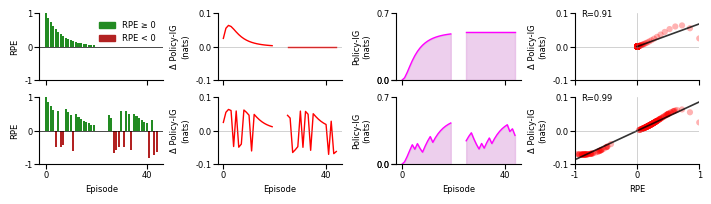

Recreate this plot in Python.
import numpy as np
import matplotlib.pyplot as plt
import matplotlib.patches as mpatches
from scipy.stats import linregress

np.random.seed(110)

# params (selected arbitrarily)
num_trials = 200
learning_rate = 0.15
reward_magnitude = 1.0
beta = 3.0
w_V = -1.0
epsilon = 1e-9
plot_len_early = 20
plot_len_late = 20
gap_size = 5

def softmax(q_values, gamma):
    q_values = np.asarray(q_values, dtype=float)
    scaled_q = gamma * q_values
    max_q = np.max(scaled_q)
    stable_q = scaled_q - max_q
    exp_q = np.exp(np.clip(stable_q, -700, 700))
    return exp_q / np.sum(exp_q)

def shannon_entropy(probs):
    probs = probs[probs > epsilon]
    if len(probs) == 0:
        return 0.0
    return -np.sum(probs * np.log(probs))

def run_simulation(reward_prob=1.0):
    q_cue = 0.0
    q_baseline = 0.0
    H_max = np.log(2)

    rpe_history = []
    info_gain_history = []
    delta_info_gain_history = []

    for t in range(num_trials):
        q_array = np.array([q_cue, q_baseline])
        probs_before = softmax(q_array, beta)
        entropy_before = shannon_entropy(probs_before)

        info_gain = max(0, H_max - entropy_before)
        info_gain_history.append(info_gain)

        # get reward
        reward = reward_magnitude if np.random.rand() < reward_prob else 0.0
        rpe = reward - q_cue
        rpe_history.append(rpe)

        # update Q
        q_cue = np.clip(q_cue + learning_rate * rpe, -0.2, 1.2)

        q_array_after = np.array([q_cue, q_baseline])
        probs_after = softmax(q_array_after, beta)
        entropy_after = shannon_entropy(probs_after)

        delta_info_gain = entropy_before - entropy_after
        delta_info_gain_history.append(delta_info_gain)

    return {
        'rpe': np.array(rpe_history),
        'info_gain': np.array(info_gain_history),
        'delta_info_gain': np.array(delta_info_gain_history)
    }

# run both conditions
det_results = run_simulation(reward_prob=1.0)
prob_results = run_simulation(reward_prob=0.8)

# prep data
x_early = np.arange(plot_len_early)
x_late = np.arange(plot_len_early + gap_size, plot_len_early + gap_size + plot_len_late)

det_rpe_early = det_results['rpe'][:plot_len_early]
det_rpe_late = det_results['rpe'][-plot_len_late:]
prob_rpe_early = prob_results['rpe'][:plot_len_early]
prob_rpe_late = prob_results['rpe'][-plot_len_late:]

det_delta_ig_early = det_results['delta_info_gain'][:plot_len_early]
det_delta_ig_late = det_results['delta_info_gain'][-plot_len_late:]
prob_delta_ig_early = prob_results['delta_info_gain'][:plot_len_early]
prob_delta_ig_late = prob_results['delta_info_gain'][-plot_len_late:]

det_ig_early = det_results['info_gain'][:plot_len_early]
det_ig_late = det_results['info_gain'][-plot_len_late:]
prob_ig_early = prob_results['info_gain'][:plot_len_early]
prob_ig_late = prob_results['info_gain'][-plot_len_late:]


plt.rcParams.update({
    'font.family': 'Arial',
    'font.size': 6,
    'figure.dpi': 300,
    'pdf.fonttype': 42,
    'ps.fonttype': 42,
    'svg.fonttype': 'none'
})
fig, axes = plt.subplots(2, 4, figsize=(7.09, 2.0))
fig.subplots_adjust(wspace=0.1, hspace=0.15, left=0.06, right=0.98, top=0.95, bottom=0.15)

# plot bars for RPE - deterministic
colors_early = ['forestgreen' if r >= 0 else 'firebrick' for r in det_rpe_early]
colors_late = ['forestgreen' if r >= 0 else 'firebrick' for r in det_rpe_late]
axes[0, 0].bar(x_early, det_rpe_early, color=colors_early, width=0.8)
axes[0, 0].bar(x_late, det_rpe_late, color=colors_late, width=0.8)
axes[0, 0].set_ylim((-1, 1))
axes[0, 0].axhline(y=0, color='black', lw=0.5)
axes[0, 0].spines['top'].set_visible(False)
axes[0, 0].spines['right'].set_visible(False)
axes[0, 0].set_xticks([0, 40])
axes[0, 0].set_yticks([-1, 0, 1])
axes[0, 0].set_ylabel("RPE", fontsize=6)
green_patch = mpatches.Patch(color='forestgreen', label='RPE ≥ 0')
red_patch = mpatches.Patch(color='firebrick', label='RPE < 0')
axes[0, 0].legend(handles=[green_patch, red_patch], loc='upper right', frameon=False, fontsize=6)

# delta info gain - deterministic
if len(det_delta_ig_early) > 0:
    axes[0, 1].plot(x_early, det_delta_ig_early, c='red', lw=1)
if len(det_delta_ig_late) > 0:
    axes[0, 1].plot(x_late, det_delta_ig_late, c='red', lw=1)
axes[0, 1].set_ylim((-0.1, 0.1))
axes[0, 1].axhline(0, color='grey', alpha=0.5, lw=0.5)
axes[0, 1].spines['top'].set_visible(False)
axes[0, 1].spines['right'].set_visible(False)
axes[0, 1].set_xticks([0, 40])
axes[0, 1].set_yticks([-0.1, 0, 0.1])
axes[0, 1].set_ylabel("Δ Policy-IG\n(nats)", fontsize=6)

# info gain filled - deterministic
if len(det_ig_early) > 0:
    axes[0, 2].plot(x_early, det_ig_early, c='magenta', lw=1)
    axes[0, 2].fill_between(x_early, 0, det_ig_early, color='plum', alpha=0.5)
if len(det_ig_late) > 0:
    axes[0, 2].plot(x_late, det_ig_late, c='magenta', lw=1)
    axes[0, 2].fill_between(x_late, 0, det_ig_late, color='plum', alpha=0.5)
axes[0, 2].set_ylim((0, 0.7))
axes[0, 2].axhline(0, color='grey', alpha=0.5, lw=0.5)
axes[0, 2].spines['top'].set_visible(False)
axes[0, 2].spines['right'].set_visible(False)
axes[0, 2].set_xticks([0, 40])
axes[0, 2].set_yticks([0, 0, 0.7])
axes[0, 2].set_ylabel("Policy-IG\n(nats)", fontsize=6)

# scatter plot - deterministic
mask = np.isfinite(det_results['rpe']) & np.isfinite(det_results['delta_info_gain'])
x_clean = det_results['rpe'][mask]
y_clean = det_results['delta_info_gain'][mask]
if len(x_clean) >= 2:
    axes[0, 3].scatter(x_clean, y_clean, alpha=0.3, color='red', s=20, edgecolors='none')
    slope, intercept, r_value, p_value, _ = linregress(x_clean, y_clean)
    if abs(r_value) > 0.1:
        line_x = np.array([np.min(x_clean), np.max(x_clean)])
        line_y = slope * line_x + intercept
        axes[0, 3].plot(line_x, line_y, c='k', lw=1.2, alpha=0.8)
    axes[0, 3].text(0.05, 0.95, f'R={r_value:.2f}', transform=axes[0, 3].transAxes, fontsize=6,
                bbox=dict(boxstyle='round,pad=0.2', fc='white', alpha=0.5, ec='none'))
else:
    axes[0, 3].text(0.5, 0.5, 'No Data', transform=axes[0, 3].transAxes, ha='center', va='center')
axes[0, 3].set_xlim((-1, 1))
axes[0, 3].set_ylim((-0.1, 0.1))
axes[0, 3].axhline(0, c='grey', alpha=0.5, lw=0.5)
axes[0, 3].axvline(0, c='grey', alpha=0.5, lw=0.5)
axes[0, 3].spines['top'].set_visible(False)
axes[0, 3].spines['right'].set_visible(False)
axes[0, 3].set_xticks([-1, 0, 1])
axes[0, 3].set_yticks([-0.1, 0, 0.1])
axes[0, 3].set_ylabel("Δ Policy-IG\n(nats)", fontsize=6)

# second row - probabilistic
colors_early = ['forestgreen' if r >= 0 else 'firebrick' for r in prob_rpe_early]
colors_late = ['forestgreen' if r >= 0 else 'firebrick' for r in prob_rpe_late]
axes[1, 0].bar(x_early, prob_rpe_early, color=colors_early, width=0.8)
axes[1, 0].bar(x_late, prob_rpe_late, color=colors_late, width=0.8)
axes[1, 0].set_ylim((-1, 1))
axes[1, 0].axhline(y=0, color='black', lw=0.5)
axes[1, 0].spines['top'].set_visible(False)
axes[1, 0].spines['right'].set_visible(False)
axes[1, 0].set_xticks([0, 40])
axes[1, 0].set_yticks([-1, 0, 1])
axes[1, 0].set_ylabel("RPE", fontsize=6)

if len(prob_delta_ig_early) > 0:
    axes[1, 1].plot(x_early, prob_delta_ig_early, c='red', lw=1)
if len(prob_delta_ig_late) > 0:
    axes[1, 1].plot(x_late, prob_delta_ig_late, c='red', lw=1)
axes[1, 1].set_ylim((-0.1, 0.1))
axes[1, 1].axhline(0, color='grey', alpha=0.5, lw=0.5)
axes[1, 1].spines['top'].set_visible(False)
axes[1, 1].spines['right'].set_visible(False)
axes[1, 1].set_xticks([0, 40])
axes[1, 1].set_yticks([-0.1, 0, 0.1])
axes[1, 1].set_ylabel("Δ Policy-IG\n(nats)", fontsize=6)

if len(prob_ig_early) > 0:
    axes[1, 2].plot(x_early, prob_ig_early, c='magenta', lw=1)
    axes[1, 2].fill_between(x_early, 0, prob_ig_early, color='plum', alpha=0.5)
if len(prob_ig_late) > 0:
    axes[1, 2].plot(x_late, prob_ig_late, c='magenta', lw=1)
    axes[1, 2].fill_between(x_late, 0, prob_ig_late, color='plum', alpha=0.5)
axes[1, 2].set_ylim((0, 0.7))
axes[1, 2].axhline(0, color='grey', alpha=0.5, lw=0.5)
axes[1, 2].spines['top'].set_visible(False)
axes[1, 2].spines['right'].set_visible(False)
axes[1, 2].set_xticks([0, 40])
axes[1, 2].set_yticks([0, 0, 0.7])
axes[1, 2].set_ylabel("Policy-IG\n(nats)", fontsize=6)

# scatter for prob condition
mask = np.isfinite(prob_results['rpe']) & np.isfinite(prob_results['delta_info_gain'])
x_clean = prob_results['rpe'][mask]
y_clean = prob_results['delta_info_gain'][mask]
if len(x_clean) >= 2:
    axes[1, 3].scatter(x_clean, y_clean, alpha=0.3, color='red', s=20, edgecolors='none')
    slope, intercept, r_value, p_value, _ = linregress(x_clean, y_clean)
    if abs(r_value) > 0.1:
        line_x = np.array([np.min(x_clean), np.max(x_clean)])
        line_y = slope * line_x + intercept
        axes[1, 3].plot(line_x, line_y, c='k', lw=1.2, alpha=0.8)
    axes[1, 3].text(0.05, 0.95, f'R={r_value:.2f}', transform=axes[1, 3].transAxes, fontsize=6,
                bbox=dict(boxstyle='round,pad=0.2', fc='white', alpha=0.5, ec='none'))
else:
    axes[1, 3].text(0.5, 0.5, 'No Data', transform=axes[1, 3].transAxes, ha='center', va='center')
axes[1, 3].set_xlim((-1, 1))
axes[1, 3].set_ylim((-0.1, 0.1))
axes[1, 3].axhline(0, c='grey', alpha=0.5, lw=0.5)
axes[1, 3].axvline(0, c='grey', alpha=0.5, lw=0.5)
axes[1, 3].spines['top'].set_visible(False)
axes[1, 3].spines['right'].set_visible(False)
axes[1, 3].set_xticks([-1, 0, 1])
axes[1, 3].set_yticks([-0.1, 0, 0.1])
axes[1, 3].set_ylabel("Δ Policy-IG\n(nats)", fontsize=6)
axes[1, 3].set_xlabel("RPE", fontsize=6)


axes[1, 0].set_xlabel("Episode", fontsize=6)
axes[1, 1].set_xlabel("Episode", fontsize=6)
axes[1, 2].set_xlabel("Episode", fontsize=6)

for i in range(2):
    for j in range(4):
        axes[i, j].tick_params(labelsize=6, pad=1)
        if i == 0:
            axes[i, j].tick_params(labelbottom=False)

plt.tight_layout()
plt.savefig('rpe_pIG_correlations_associative_learning.pdf', dpi=300, bbox_inches='tight', pad_inches=0.02,
            transparent=True)
plt.show()